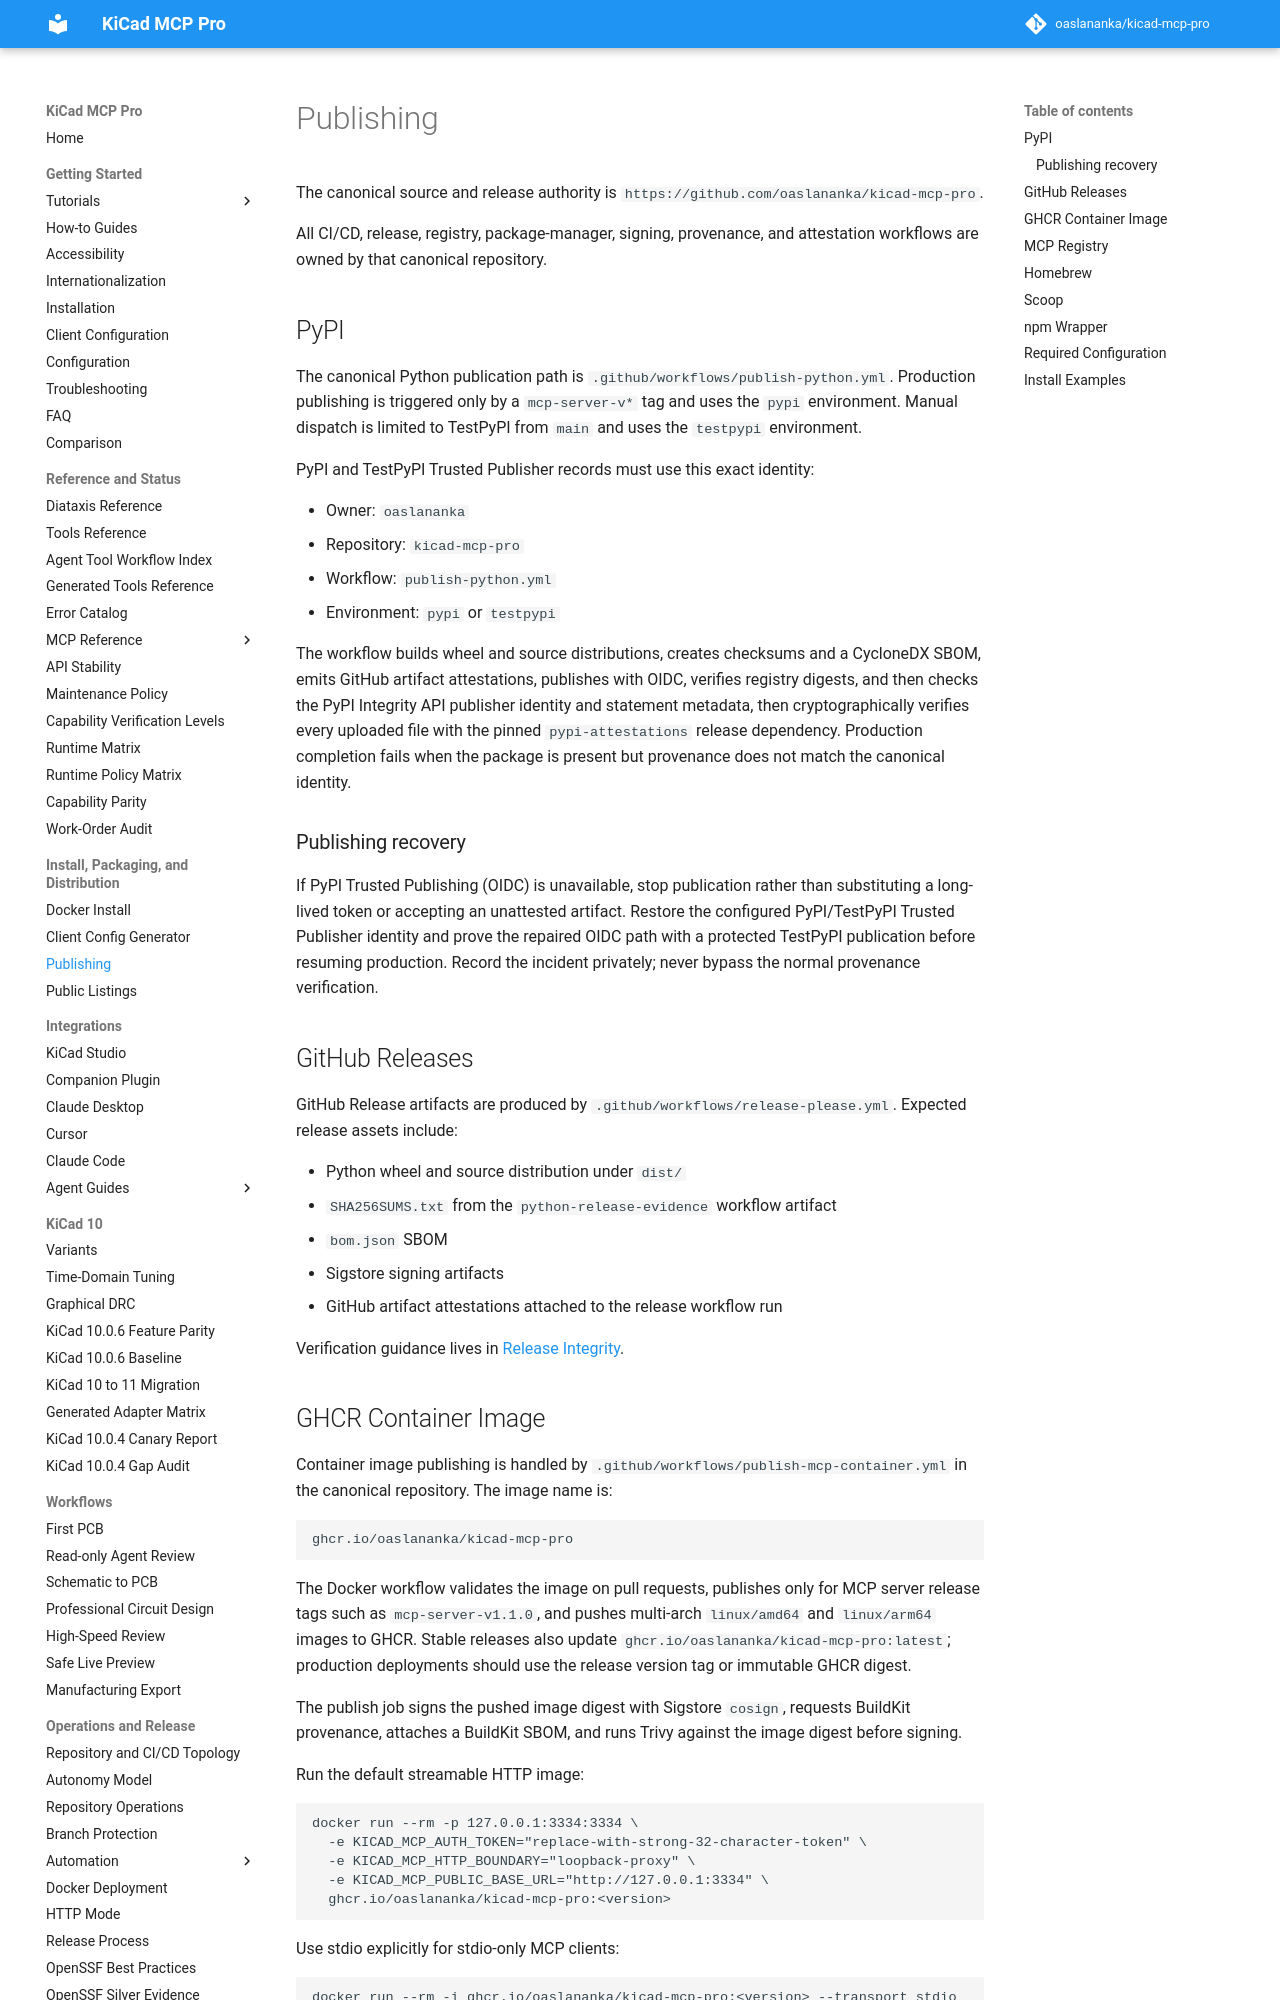

repository: TotallyNotAHackerTrustMeIAmADolphin/kicad-mcp-pro · page: publishing/index.html · generator: mkdocs

# Publishing

The canonical source and release authority is
`https://github.com/oaslananka/kicad-mcp-pro`.

All CI/CD, release, registry, package-manager, signing, provenance, and
attestation workflows are owned by that canonical repository.

## PyPI

The canonical Python publication path is `.github/workflows/publish-python.yml`.
Production publishing is triggered only by a `mcp-server-v*` tag and uses the
`pypi` environment. Manual dispatch is limited to TestPyPI from `main` and uses
the `testpypi` environment.

PyPI and TestPyPI Trusted Publisher records must use this exact identity:

- Owner: `oaslananka`
- Repository: `kicad-mcp-pro`
- Workflow: `publish-python.yml`
- Environment: `pypi` or `testpypi`

The workflow builds wheel and source distributions, creates checksums and a
CycloneDX SBOM, emits GitHub artifact attestations, publishes with OIDC, verifies
registry digests, and then checks the PyPI Integrity API publisher identity and statement metadata,
then cryptographically verifies every uploaded file with the pinned
`pypi-attestations` release dependency. Production completion fails
when the package is present but provenance does not match the canonical identity.

### Publishing recovery

If PyPI Trusted Publishing (OIDC) is unavailable, stop publication rather than
substituting a long-lived token or accepting an unattested artifact. Restore the
configured PyPI/TestPyPI Trusted Publisher identity and prove the repaired OIDC
path with a protected TestPyPI publication before resuming production.
Record the incident privately; never bypass the normal provenance verification.

## GitHub Releases

GitHub Release artifacts are produced by `.github/workflows/release-please.yml`.
Expected release assets include:

- Python wheel and source distribution under `dist/`
- `SHA256SUMS.txt` from the `python-release-evidence` workflow artifact
- `bom.json` SBOM
- Sigstore signing artifacts
- GitHub artifact attestations attached to the release workflow run

Verification guidance lives in
[Release Integrity](security/release-integrity.md).
